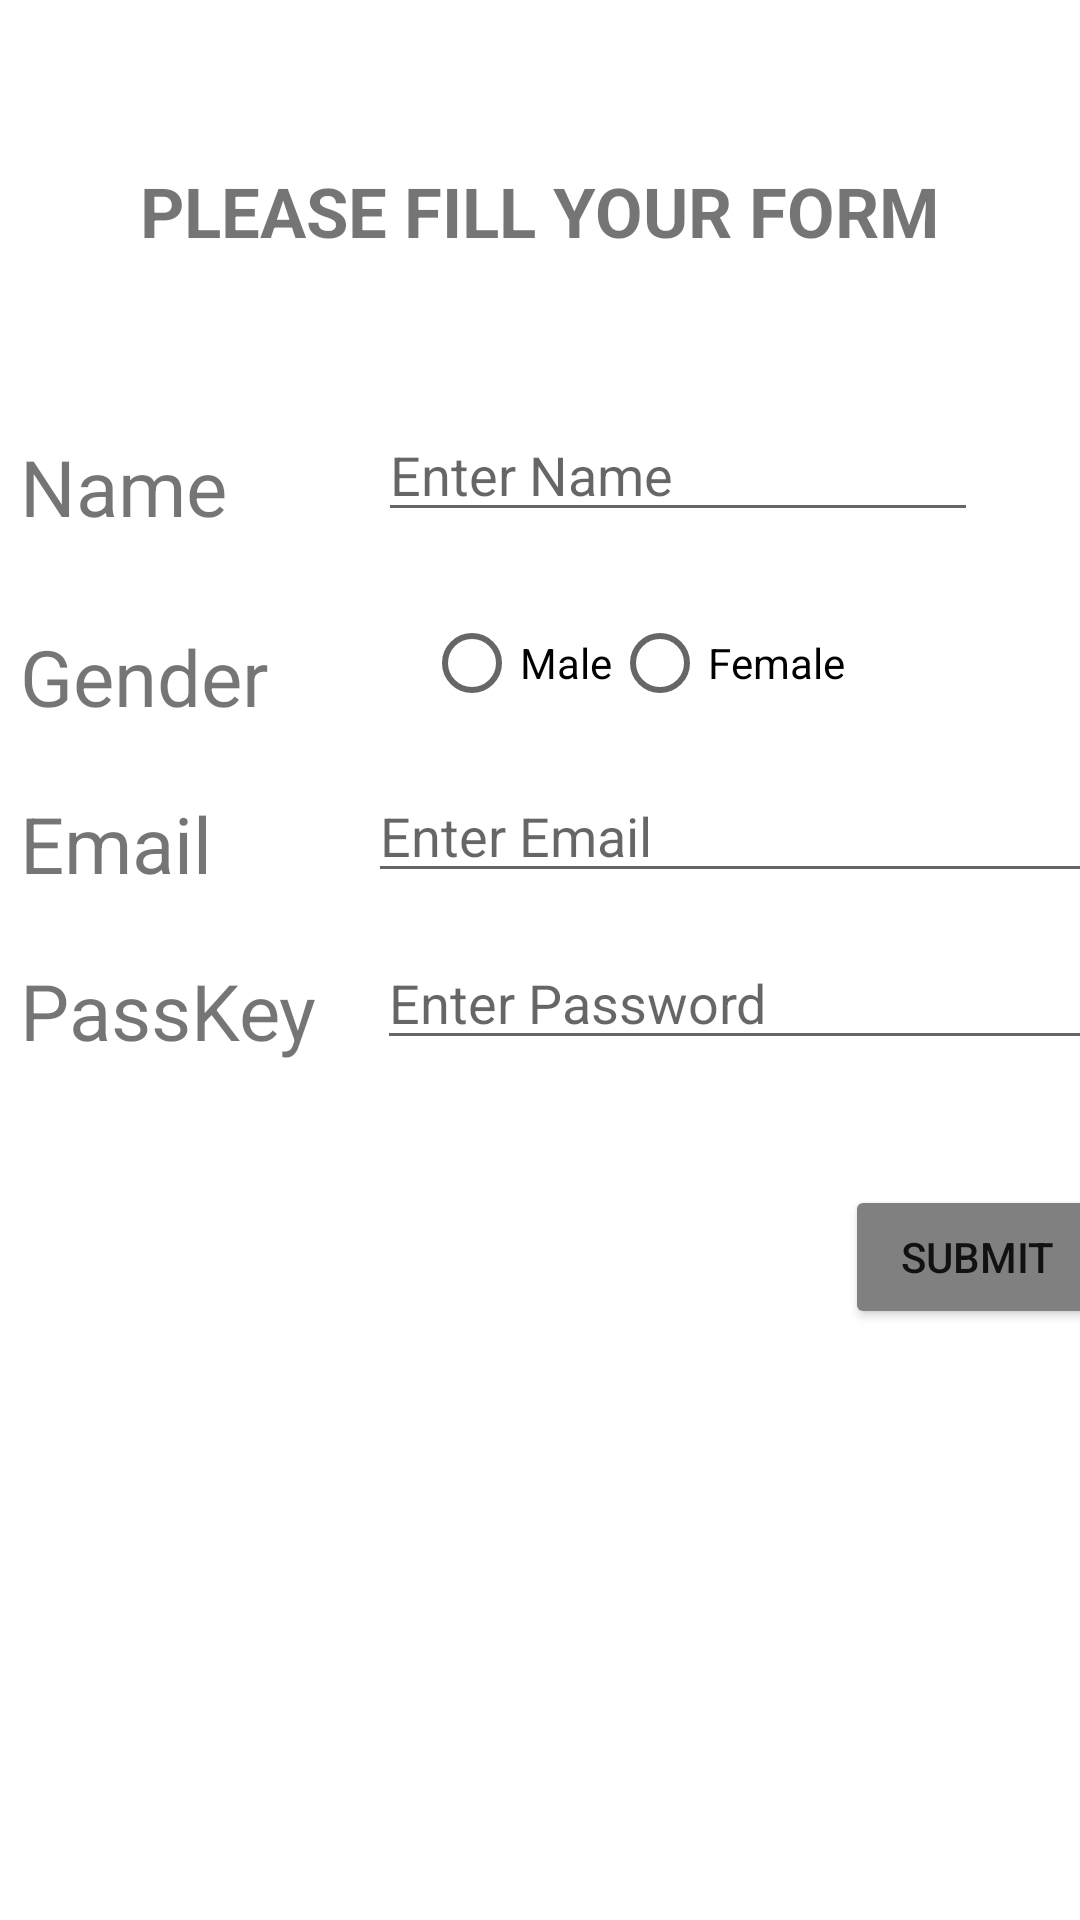

Android layout source for this screen:
<!-- AndroidManifest.xml: application theme Theme.ShortCut -->
<!-- res/layout/activity_main.xml -->
<?xml version="1.0" encoding="utf-8"?>
<androidx.constraintlayout.widget.ConstraintLayout
        xmlns:android="http://schemas.android.com/apk/res/android"
        xmlns:tools="http://schemas.android.com/tools"
        xmlns:app="http://schemas.android.com/apk/res-auto"
        android:layout_width="match_parent"
        android:layout_height="match_parent"
        tools:context=".MainActivity"
        android:backgroundTint="#800080"
>

  

  <TextView android:layout_width="wrap_content" android:layout_height="wrap_content"
            android:id="@+id/firsttext"
            android:text="PLEASE FILL YOUR FORM"
            android:textSize="23dp"
            android:textStyle="bold"
            app:layout_constraintLeft_toLeftOf="parent"
            app:layout_constraintRight_toRightOf="parent"
            app:layout_constraintTop_toTopOf="parent"
            app:layout_constraintBottom_toBottomOf="parent"
            tools:layout_editor_absoluteX="72dp" app:layout_constraintVertical_bias="0.09"/>

  <TextView android:layout_width="wrap_content" android:layout_height="wrap_content"
            android:text="Name "
            android:textSize="26dp"
            android:id="@+id/text1"
            app:layout_constraintLeft_toLeftOf="parent"
            app:layout_constraintRight_toRightOf="parent"
            app:layout_constraintTop_toTopOf="parent"
            app:layout_constraintBottom_toBottomOf="parent"
            app:layout_constraintVertical_bias="0.239" app:layout_constraintHorizontal_bias="0.023"/>
  <EditText android:layout_width="200dp" android:layout_height="wrap_content"
            android:id="@+id/nameedit"
            android:inputType="text"
            app:layout_constraintTop_toTopOf="parent"
            app:layout_constraintStart_toEndOf="@id/text1"
            app:layout_constraintBottom_toBottomOf="parent"
            android:hint="Enter Name"
            android:layout_marginStart="44dp" app:layout_constraintVertical_bias="0.227"/>
  <TextView android:layout_width="wrap_content" android:layout_height="wrap_content"
            android:text="Gender"
            android:id="@+id/text2"
            android:textSize="26dp"
            app:layout_constraintLeft_toLeftOf="parent"
            app:layout_constraintRight_toRightOf="parent"
            app:layout_constraintTop_toTopOf="parent"
            app:layout_constraintBottom_toBottomOf="parent"

            app:layout_constraintVertical_bias="0.344" app:layout_constraintHorizontal_bias="0.024"/>
  <RadioGroup
          android:id="@+id/radioGroup"
          android:layout_width="wrap_content"
          android:layout_height="wrap_content"
          android:orientation="horizontal"
          app:layout_constraintTop_toTopOf="parent"
          app:layout_constraintStart_toEndOf="@id/text2"
          app:layout_constraintBottom_toBottomOf="parent"
          android:layout_marginStart="52dp" app:layout_constraintVertical_bias="0.333">

    <RadioButton
            android:id="@+id/radioButton1"
            android:layout_width="wrap_content"
            android:layout_height="wrap_content"
            android:text="Male"
            app:layout_constraintTop_toBottomOf="@id/text2"
            app:layout_constraintStart_toStartOf="@id/radioGroup"
            app:layout_constraintBottom_toBottomOf="parent"/>
    <RadioButton
            android:id="@+id/radioButton2"
            android:layout_width="wrap_content"
            android:layout_height="wrap_content"
            android:text="Female"
            app:layout_constraintTop_toBottomOf="@id/text2"
            app:layout_constraintEnd_toEndOf="@id/radioGroup"
            app:layout_constraintBottom_toBottomOf="parent"/>


  </RadioGroup>


  <TextView android:layout_width="wrap_content" android:layout_height="wrap_content"
            android:id="@+id/email"
            android:text="Email"
            app:layout_constraintLeft_toLeftOf="parent"
            app:layout_constraintRight_toRightOf="parent"
            app:layout_constraintTop_toTopOf="parent"
            app:layout_constraintBottom_toBottomOf="parent"
            android:textSize="26dp"
            app:layout_constraintVertical_bias="0.436" app:layout_constraintHorizontal_bias="0.023"/>
  <EditText android:layout_width="270dp" android:layout_height="wrap_content"
            app:layout_constraintTop_toTopOf="parent"
            app:layout_constraintStart_toEndOf="@id/email"
            app:layout_constraintBottom_toBottomOf="parent" app:layout_constraintVertical_bias="0.428"
            android:id="@+id/editemail"
            android:hint="Enter Email"
            android:layout_marginStart="52dp"/>
  <Button android:layout_width="wrap_content" android:layout_height="wrap_content"
          android:id="@+id/okbtn"
          android:text="Submit"
          android:backgroundTint="#808080"
          app:layout_constraintStart_toEndOf="@id/radioGroup"
          app:layout_constraintLeft_toLeftOf="parent"
          app:layout_constraintRight_toRightOf="parent"
          app:layout_constraintTop_toTopOf="parent"
          app:layout_constraintBottom_toBottomOf="parent"
          app:layout_constraintVertical_bias="0.667"/>


  <TextView android:layout_width="wrap_content" android:layout_height="wrap_content"
            android:text="PassKey"
            android:id="@+id/passkey"
            app:layout_constraintLeft_toLeftOf="parent"
            app:layout_constraintRight_toRightOf="parent"
            app:layout_constraintTop_toTopOf="parent"
            app:layout_constraintBottom_toBottomOf="parent"
            android:textSize="26dp" app:layout_constraintVertical_bias="0.528"
            app:layout_constraintHorizontal_bias="0.025"/>
  <EditText
          android:id="@+id/password"
          android:layout_width="250dp"
          android:layout_height="wrap_content"
          android:hint="Enter Password"
          android:inputType="textPassword"
          app:layout_constraintStart_toEndOf="@id/passkey"
          app:layout_constraintTop_toTopOf="parent"
          app:layout_constraintBottom_toBottomOf="parent"
          android:layout_marginStart="20dp" app:layout_constraintVertical_bias="0.521"/>

</androidx.constraintlayout.widget.ConstraintLayout>
<!-- resources referenced by this layout -->
<resources>
  <style name="Theme.ShortCut" parent="Theme.MaterialComponents.DayNight.DarkActionBar">
          
          <item name="colorPrimary">@color/purple_500</item>
          <item name="colorPrimaryVariant">@color/purple_700</item>
          <item name="colorOnPrimary">@color/white</item>
          
          <item name="colorSecondary">@color/teal_200</item>
          <item name="colorSecondaryVariant">@color/teal_700</item>
          <item name="colorOnSecondary">@color/black</item>
          
          <item name="android:statusBarColor">?attr/colorPrimaryVariant</item>
          
      </style>
  <!-- not gathered from this repository: default colours our renderer supplied (Android Studio template values) -->
  <color name="purple_500">#FF6200EE</color>
  <color name="purple_700">#FF3700B3</color>
  <color name="teal_200">#FF03DAC5</color>
  <color name="teal_700">#FF018786</color>
  <color name="black">#FF000000</color>
  <color name="white">#FFFFFFFF</color>
</resources>
